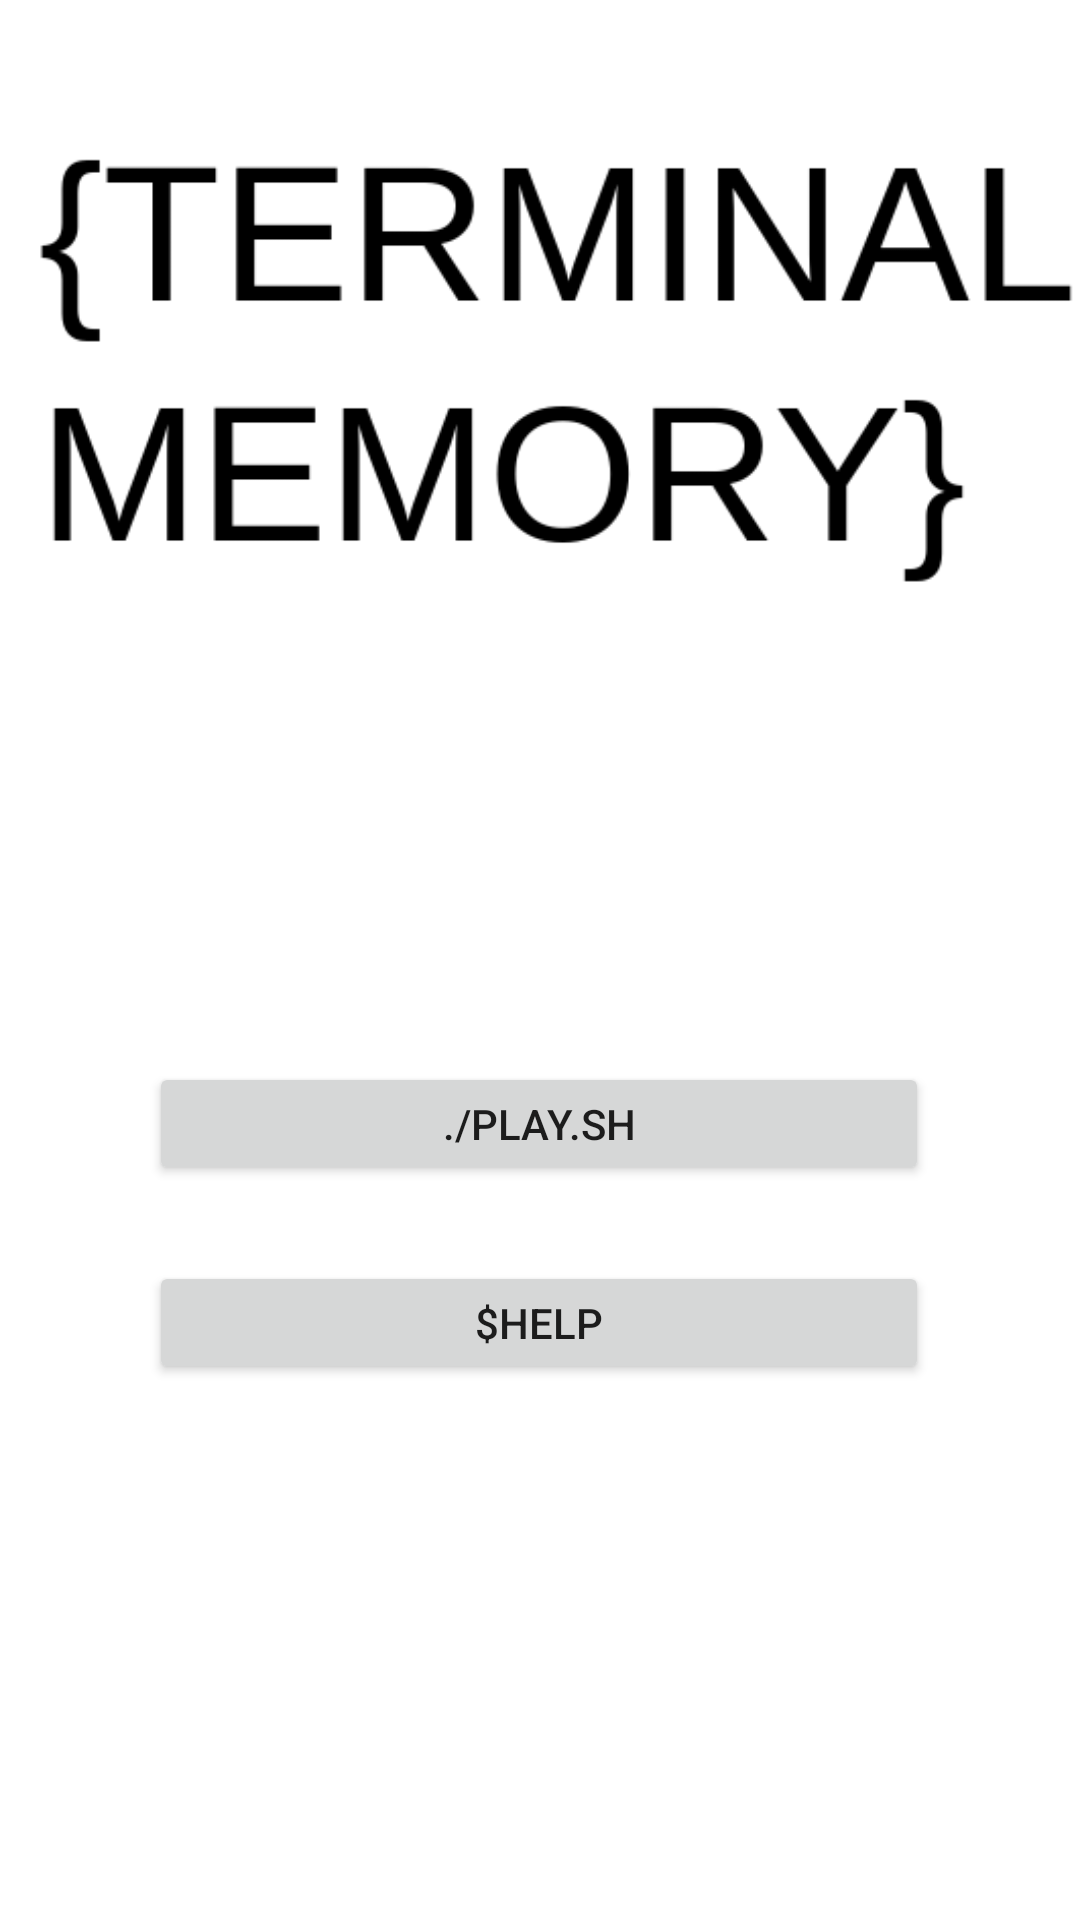

Here is an Android app screen rendered from its layout file. Give the layout XML and the strings, colors and styles it references.
<!-- AndroidManifest.xml: application theme Theme.TerminalMemory -->
<!-- res/layout/activity_main.xml -->
<?xml version="1.0" encoding="utf-8"?>
<androidx.constraintlayout.widget.ConstraintLayout xmlns:android="http://schemas.android.com/apk/res/android"
    xmlns:app="http://schemas.android.com/apk/res-auto"
    xmlns:tools="http://schemas.android.com/tools"
    android:id="@+id/mainMenuLayout"
    android:layout_width="match_parent"
    android:layout_height="match_parent"
    tools:context=".MainActivity">

    <Button
        android:id="@+id/mainMenuPlayButton"
        android:layout_width="260dp"
        android:layout_height="41dp"
        android:text="./play.sh"
        app:layout_constraintBottom_toBottomOf="parent"
        app:layout_constraintEnd_toEndOf="parent"
        app:layout_constraintHorizontal_bias="0.496"
        app:layout_constraintStart_toStartOf="parent"
        app:layout_constraintTop_toTopOf="parent"
        app:layout_constraintVertical_bias="0.591" />

    <Button
        android:id="@+id/mainMenuHelpButton"
        android:layout_width="260dp"
        android:layout_height="41dp"
        android:text="$Help"
        app:layout_constraintBottom_toBottomOf="parent"
        app:layout_constraintEnd_toEndOf="parent"
        app:layout_constraintHorizontal_bias="0.496"
        app:layout_constraintStart_toStartOf="parent"
        app:layout_constraintTop_toTopOf="parent"
        app:layout_constraintVertical_bias="0.702" />

    <ImageView
        android:id="@+id/mainMenuTitleImageView"
        android:layout_width="wrap_content"
        android:layout_height="wrap_content"
        app:srcCompat="@drawable/main_menu_title"
        tools:layout_editor_absoluteX="0dp"
        tools:layout_editor_absoluteY="59dp" />

</androidx.constraintlayout.widget.ConstraintLayout>
<!-- resources referenced by this layout -->
<resources>
  <!-- drawable main_menu_title: png bitmap (drawable, 8640 bytes) -->
  <style name="Theme.TerminalMemory" parent="Theme.MaterialComponents.DayNight.DarkActionBar">
          
          <item name="colorPrimary">@color/purple_500</item>
          <item name="colorPrimaryVariant">@color/purple_700</item>
          <item name="colorOnPrimary">@color/white</item>
          
          <item name="colorSecondary">@color/teal_200</item>
          <item name="colorSecondaryVariant">@color/teal_700</item>
          <item name="colorOnSecondary">@color/black</item>
          
          <item name="android:statusBarColor" tools:targetApi="l">?attr/colorPrimaryVariant</item>
          
      </style>
  <!-- not gathered from this repository: default colours our renderer supplied (Android Studio template values) -->
  <color name="purple_500">#FF6200EE</color>
  <color name="purple_700">#FF3700B3</color>
  <color name="teal_200">#FF03DAC5</color>
  <color name="teal_700">#FF018786</color>
  <color name="black">#FF000000</color>
  <color name="white">#FFFFFFFF</color>
</resources>
